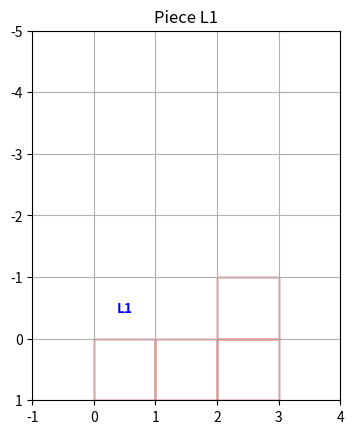
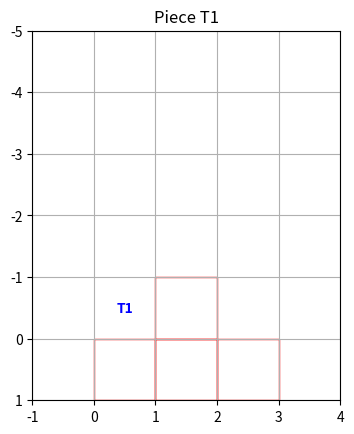
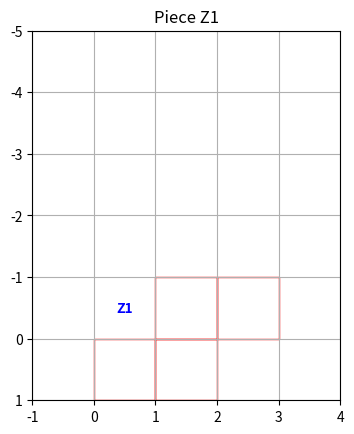
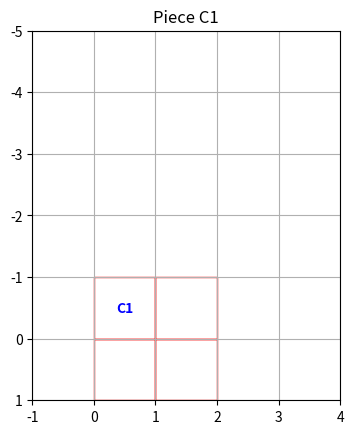
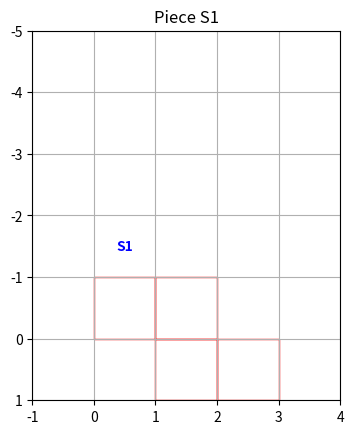
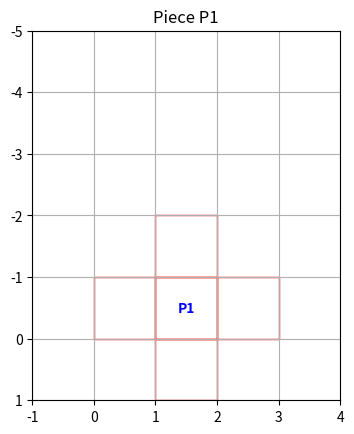
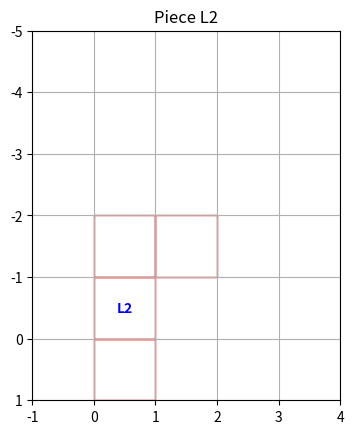
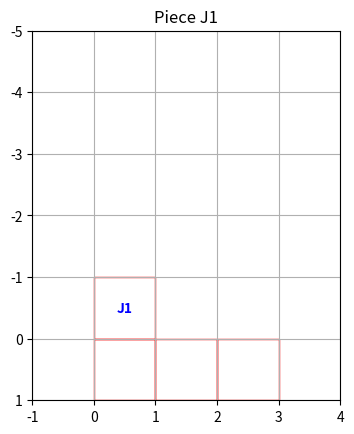
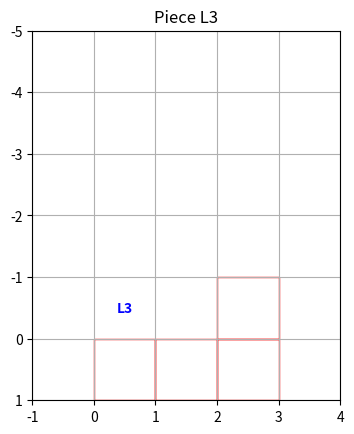
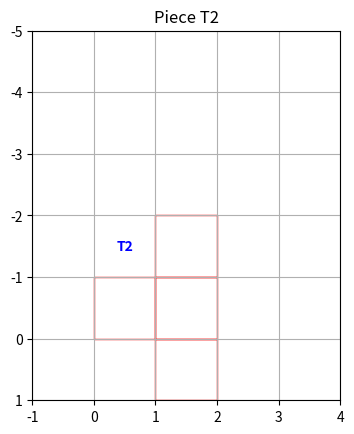
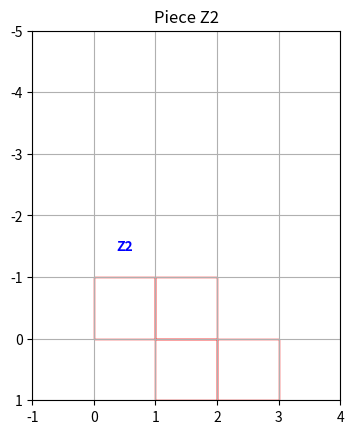
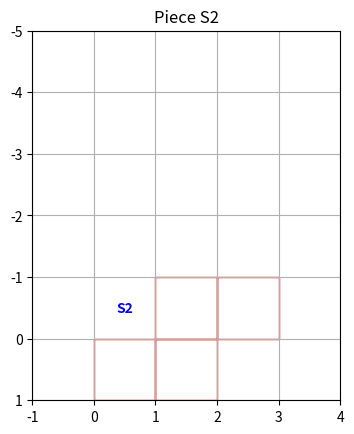

Reproduce these figures in Python, in order.
import matplotlib.pyplot as plt
from matplotlib.patches import Rectangle

# Manually define the coordinates and shapes of each piece
pieces = [
    {"label": "L1", "coordinates": [(0, 0), (1, 0), (2, 0), (2, 1)]},
    {"label": "T1", "coordinates": [(0, 0), (1, 0), (2, 0), (1, 1)]},
    {"label": "Z1", "coordinates": [(0, 0), (1, 0), (1, 1), (2, 1)]},
    {"label": "C1", "coordinates": [(0, 0), (1, 0), (1, 1), (0, 1)]},
    {"label": "S1", "coordinates": [(0, 1), (1, 1), (1, 0), (2, 0)]},
    {"label": "P1", "coordinates": [(1, 0), (0, 1), (1, 1), (1, 2), (2, 1)]},
    {"label": "L2", "coordinates": [(0, 0), (0, 1), (0, 2), (1, 2)]},
    {"label": "J1", "coordinates": [(0, 0), (1, 0), (2, 0), (0, 1)]},
    {"label": "L3", "coordinates": [(0, 0), (1, 0), (2, 0), (2, 1)]},
    {"label": "T2", "coordinates": [(0, 1), (1, 0), (1, 1), (1, 2)]},
    {"label": "Z2", "coordinates": [(0, 1), (1, 1), (1, 0), (2, 0)]},
    {"label": "S2", "coordinates": [(0, 0), (1, 0), (1, 1), (2, 1)]}
]

# Loop through each piece and create a plot for each one
for piece in pieces:
    fig, ax = plt.subplots()
    label = piece["label"]
    coordinates = piece["coordinates"]
    for coord in coordinates:
        rect = Rectangle((coord[0], -coord[1]), 1, 1, linewidth=1, edgecolor='r', facecolor='none')
        ax.add_patch(rect)
    # Label the piece
    ax.text(coordinates[0][0] + 0.5, -coordinates[0][1] - 0.5, label, color='b', weight='bold', ha='center', va='center')
    
    # Set the limits and grid
    ax.set_xlim(-1, 4)
    ax.set_ylim(-5, 1)
    ax.set_aspect('equal')
    ax.grid(True)
    
    # Show the plot
    plt.gca().invert_yaxis()
    plt.title(f"Piece {label}")
    plt.show()
    # Save the plot (optional)
    # plt.savefig(f"{label}.png")
